Photos from the image-classification dataset "isolated_obj" in the GitHub repository aharmer/dishBugs. Its 22 classes are: acari mites and ticks, amphipoda, annelida worms, araneae spiders, archaeognatha bristletails, blattodea cockroaches, carabidae ground beetles, chilopoda centipedes, coleoptera beetles, coleoptera larva, collembola springtails, diplopoda millipedes, diptera flies, formicidae ants, gastropoda snails and slugs, hymenoptera bees and wasps, isopoda woodlice, opiliones harvestmen, orthoptera grasshoppers and crickets, pseudoscorpiones false scorpions, tipulidae crane flies, vespidae wasps.

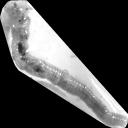
Label: annelida worms

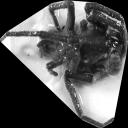
Label: araneae spiders

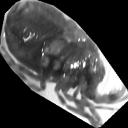
Label: opiliones harvestmen

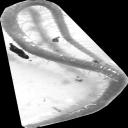
Label: chilopoda centipedes

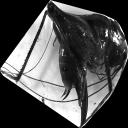
Label: orthoptera grasshoppers and crickets

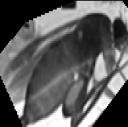
Label: diptera flies
